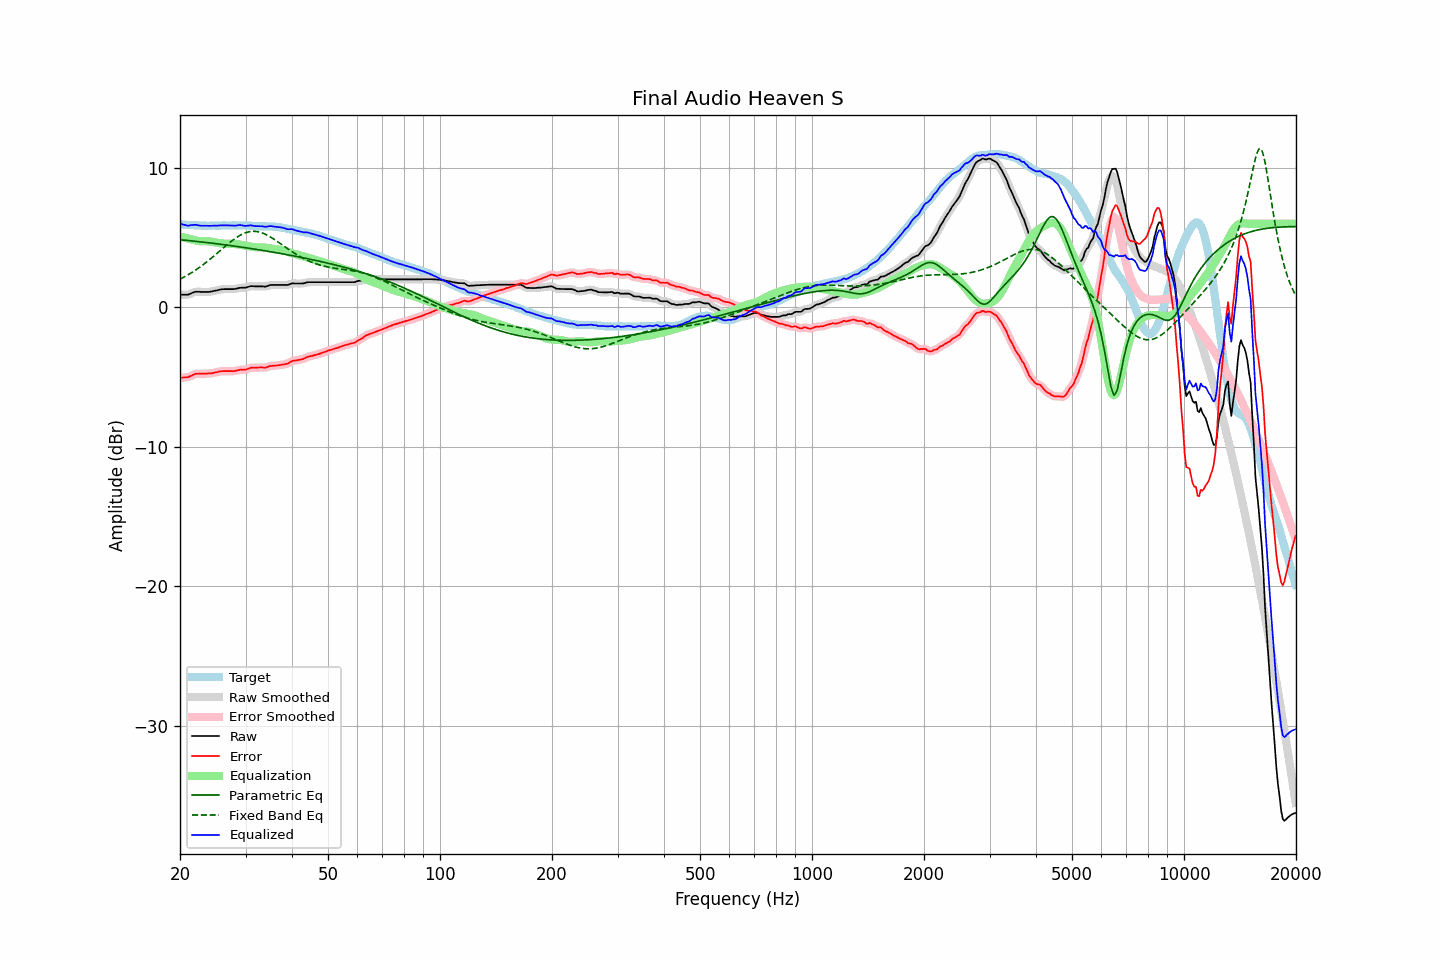

The data file committed next to this chart (first rows):
frequency, raw, error, smoothed, error_smoothed, equalization, parametric_eq, fixed_band_eq, equalized_raw, equalized_smoothed, target
20.00, 0.91, -5.05, 0.92, -5.04, 5.08, 4.85, 2.02, 5.99, 6.00, 5.96
20.20, 0.91, -5.04, 0.91, -5.04, 5.06, 4.84, 2.08, 5.97, 5.96, 5.95
20.40, 0.91, -5.03, 0.90, -5.04, 5.03, 4.83, 2.14, 5.94, 5.93, 5.94
20.61, 0.91, -5.03, 0.91, -5.02, 5.00, 4.82, 2.21, 5.91, 5.91, 5.94
20.81, 0.91, -5.01, 0.91, -5.01, 4.97, 4.81, 2.27, 5.88, 5.88, 5.92
21.02, 0.91, -5.01, 0.93, -4.99, 4.95, 4.80, 2.34, 5.86, 5.87, 5.92
21.23, 0.96, -4.94, 0.96, -4.95, 4.92, 4.79, 2.41, 5.88, 5.88, 5.91
21.44, 1.01, -4.90, 1.01, -4.90, 4.89, 4.77, 2.48, 5.90, 5.90, 5.92
21.66, 1.06, -4.84, 1.06, -4.84, 4.86, 4.76, 2.55, 5.92, 5.92, 5.90
21.87, 1.10, -4.79, 1.10, -4.80, 4.82, 4.75, 2.63, 5.92, 5.92, 5.89
22.09, 1.13, -4.75, 1.12, -4.77, 4.79, 4.74, 2.70, 5.92, 5.91, 5.88
22.31, 1.12, -4.76, 1.13, -4.75, 4.77, 4.72, 2.78, 5.89, 5.90, 5.88
22.54, 1.12, -4.75, 1.12, -4.76, 4.75, 4.71, 2.86, 5.87, 5.87, 5.87
22.76, 1.11, -4.76, 1.11, -4.76, 4.75, 4.70, 2.94, 5.86, 5.86, 5.87
22.99, 1.11, -4.75, 1.11, -4.75, 4.74, 4.69, 3.03, 5.85, 5.86, 5.86
23.22, 1.11, -4.74, 1.11, -4.75, 4.75, 4.67, 3.12, 5.86, 5.86, 5.85
23.45, 1.11, -4.75, 1.11, -4.74, 4.75, 4.66, 3.20, 5.86, 5.85, 5.86
23.69, 1.11, -4.74, 1.11, -4.74, 4.74, 4.65, 3.30, 5.85, 5.85, 5.85
23.92, 1.11, -4.74, 1.12, -4.74, 4.73, 4.63, 3.39, 5.84, 5.85, 5.85
24.16, 1.13, -4.73, 1.13, -4.73, 4.72, 4.62, 3.48, 5.85, 5.85, 5.86
24.40, 1.15, -4.72, 1.15, -4.71, 4.70, 4.60, 3.58, 5.86, 5.86, 5.87
24.65, 1.18, -4.69, 1.18, -4.69, 4.68, 4.59, 3.68, 5.86, 5.86, 5.87
24.89, 1.20, -4.67, 1.20, -4.67, 4.66, 4.58, 3.77, 5.86, 5.86, 5.87
25.14, 1.22, -4.64, 1.23, -4.64, 4.64, 4.56, 3.87, 5.86, 5.87, 5.87
25.39, 1.25, -4.61, 1.25, -4.61, 4.62, 4.55, 3.97, 5.87, 5.87, 5.87
25.65, 1.28, -4.58, 1.28, -4.59, 4.60, 4.53, 4.07, 5.88, 5.88, 5.86
25.91, 1.30, -4.57, 1.30, -4.57, 4.59, 4.52, 4.17, 5.89, 5.88, 5.87
26.16, 1.31, -4.57, 1.31, -4.57, 4.58, 4.50, 4.27, 5.89, 5.89, 5.88
26.43, 1.31, -4.57, 1.31, -4.57, 4.57, 4.49, 4.37, 5.88, 5.88, 5.88
26.69, 1.31, -4.57, 1.31, -4.57, 4.57, 4.47, 4.47, 5.88, 5.88, 5.88
26.96, 1.31, -4.57, 1.31, -4.57, 4.57, 4.46, 4.56, 5.88, 5.88, 5.88
27.23, 1.31, -4.57, 1.31, -4.57, 4.57, 4.44, 4.66, 5.88, 5.88, 5.88
27.50, 1.31, -4.57, 1.31, -4.57, 4.56, 4.43, 4.75, 5.87, 5.87, 5.88
27.77, 1.31, -4.58, 1.31, -4.57, 4.55, 4.41, 4.84, 5.86, 5.87, 5.89
28.05, 1.32, -4.56, 1.32, -4.56, 4.54, 4.39, 4.92, 5.86, 5.87, 5.89
28.33, 1.34, -4.53, 1.34, -4.53, 4.53, 4.38, 5.00, 5.87, 5.88, 5.87
28.62, 1.37, -4.50, 1.37, -4.51, 4.52, 4.36, 5.08, 5.89, 5.89, 5.87
28.90, 1.40, -4.48, 1.39, -4.48, 4.51, 4.34, 5.15, 5.91, 5.90, 5.88
29.19, 1.41, -4.47, 1.41, -4.47, 4.49, 4.33, 5.21, 5.90, 5.90, 5.88
29.48, 1.41, -4.47, 1.41, -4.47, 4.47, 4.31, 5.27, 5.88, 5.88, 5.88
29.78, 1.41, -4.47, 1.41, -4.47, 4.44, 4.29, 5.32, 5.85, 5.86, 5.88
30.08, 1.42, -4.46, 1.43, -4.45, 4.42, 4.28, 5.36, 5.84, 5.85, 5.88
30.38, 1.46, -4.41, 1.46, -4.41, 4.40, 4.26, 5.40, 5.86, 5.86, 5.87
30.68, 1.49, -4.37, 1.49, -4.37, 4.38, 4.24, 5.43, 5.87, 5.88, 5.86
30.99, 1.53, -4.33, 1.52, -4.34, 4.36, 4.22, 5.45, 5.89, 5.88, 5.86
31.30, 1.52, -4.33, 1.52, -4.33, 4.34, 4.21, 5.45, 5.87, 5.87, 5.85
31.61, 1.52, -4.33, 1.52, -4.32, 4.33, 4.19, 5.46, 5.85, 5.85, 5.85
31.93, 1.51, -4.32, 1.51, -4.32, 4.32, 4.17, 5.45, 5.83, 5.83, 5.83
32.24, 1.51, -4.32, 1.51, -4.32, 4.32, 4.15, 5.44, 5.83, 5.83, 5.83
32.57, 1.51, -4.31, 1.51, -4.31, 4.32, 4.13, 5.41, 5.83, 5.83, 5.82
32.89, 1.51, -4.31, 1.51, -4.31, 4.32, 4.11, 5.38, 5.83, 5.83, 5.82
33.22, 1.51, -4.30, 1.50, -4.31, 4.31, 4.10, 5.35, 5.82, 5.81, 5.82
33.55, 1.50, -4.31, 1.50, -4.32, 4.30, 4.08, 5.30, 5.80, 5.80, 5.81
33.89, 1.49, -4.33, 1.50, -4.31, 4.29, 4.06, 5.25, 5.78, 5.79, 5.82
34.23, 1.52, -4.29, 1.52, -4.28, 4.27, 4.04, 5.20, 5.79, 5.79, 5.81
34.57, 1.56, -4.24, 1.56, -4.25, 4.25, 4.02, 5.13, 5.81, 5.81, 5.80
34.92, 1.60, -4.20, 1.59, -4.21, 4.23, 4.00, 5.07, 5.83, 5.83, 5.80
35.27, 1.61, -4.20, 1.61, -4.19, 4.21, 3.98, 5.00, 5.83, 5.82, 5.81
35.62, 1.61, -4.18, 1.61, -4.18, 4.19, 3.96, 4.93, 5.81, 5.81, 5.80
35.97, 1.61, -4.18, 1.61, -4.18, 4.18, 3.94, 4.85, 5.79, 5.79, 5.79
... 635 more rows
